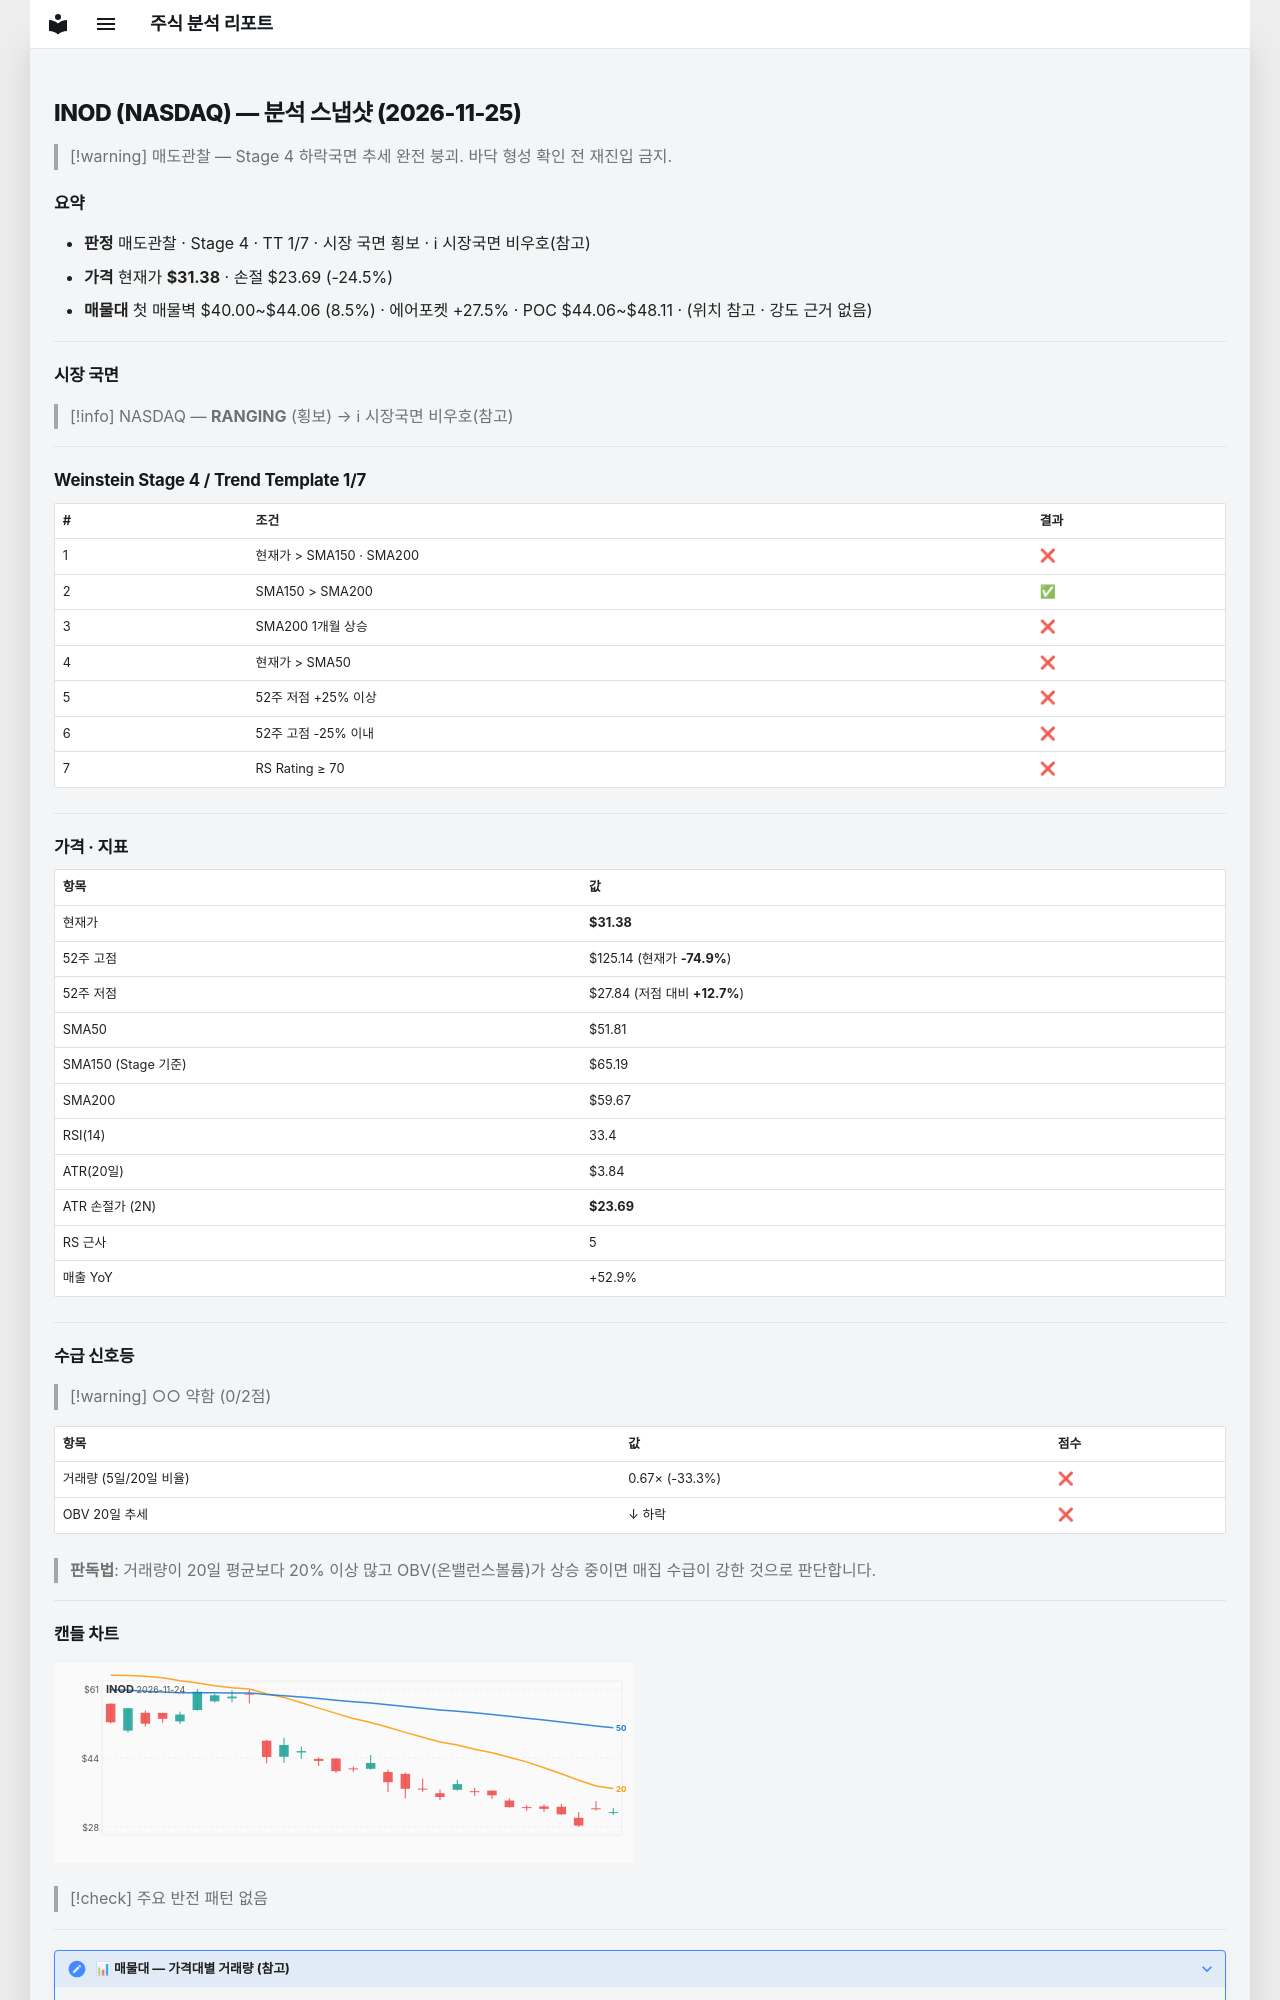

repository: soloandco/stock-reports · page: snapshots/INOD-2026-11-25/index.html · generator: mkdocs

---
type: analysis-snapshot
title: INOD 분석 스냅샷
ticker: INOD
market: NASDAQ
created: 2026-11-25
updated: 2026-11-25
bar-date: 2026-11-24
verdict: 매도관찰
real-rr: 5.70
sma50-gap-pct: -39.4
weekly-position: 저항대아래
weekly-overhead-price: 75.19
weekly-overhead-pct: 139.6
stage: 4
trend-template-score: 1
tt-max: 7
ma-set: sma-50-150-200
price: 31.3799991607666
stop-price: 23.69256771839055
market-regime: RANGING
supply-demand-score: 0/2
supply-demand-label: 약함
status: tracking
tags:
  - stock-agent
  - watchlist
  - INOD
  - analysis
related:
  - "[[analysis-template]]"
---

# INOD (NASDAQ) — 분석 스냅샷 (2026-11-25)

> [!warning] 매도관찰 — Stage 4 하락국면
> 추세 완전 붕괴. 바닥 형성 확인 전 재진입 금지.

## 요약

- **판정** 매도관찰 · Stage 4 · TT 1/7 · 시장 국면 횡보 · ℹ 시장국면 비우호(참고)
- **가격** 현재가 **$31.38** · 손절 $23.69 (-24.5%)
- **매물대** 첫 매물벽 $40.00~$44.06 (8.5%) · 에어포켓 +27.5% · POC $44.06~$48.11 · (위치 참고 · 강도 근거 없음)

---

## 시장 국면

> [!info] NASDAQ — **RANGING** (횡보) → ℹ 시장국면 비우호(참고)

---

## Weinstein Stage 4 / Trend Template 1/7

| # | 조건 | 결과 |
|---|------|------|
| 1 | 현재가 > SMA150 · SMA200 | ❌ |
| 2 | SMA150 > SMA200 | ✅ |
| 3 | SMA200 1개월 상승 | ❌ |
| 4 | 현재가 > SMA50 | ❌ |
| 5 | 52주 저점 +25% 이상 | ❌ |
| 6 | 52주 고점 -25% 이내 | ❌ |
| 7 | RS Rating ≥ 70 | ❌ |

---

## 가격 · 지표

| 항목 | 값 |
|------|---|
| 현재가 | **$31.38** |
| 52주 고점 | $125.14 (현재가 **-74.9%**) |
| 52주 저점 | $27.84 (저점 대비 **+12.7%**) |
| SMA50 | $51.81 |
| SMA150 (Stage 기준) | $65.19 |
| SMA200 | $59.67 |
| RSI(14) | 33.4 |
| ATR(20일) | $3.84 |
| ATR 손절가 (2N) | **$23.69** |
| RS 근사 | 5 |
| 매출 YoY | +52.9% |

---
## 수급 신호등

> [!warning] ○○ 약함 (0/2점)

| 항목 | 값 | 점수 |
|------|------|------|
| 거래량 (5일/20일 비율) | 0.67× (-33.3%) | ❌ |
| OBV 20일 추세 | ↓ 하락 | ❌ |

> **판독법**: 거래량이 20일 평균보다 20% 이상 많고 OBV(온밸런스볼륨)가 상승 중이면 매집 수급이 강한 것으로 판단합니다.

---
